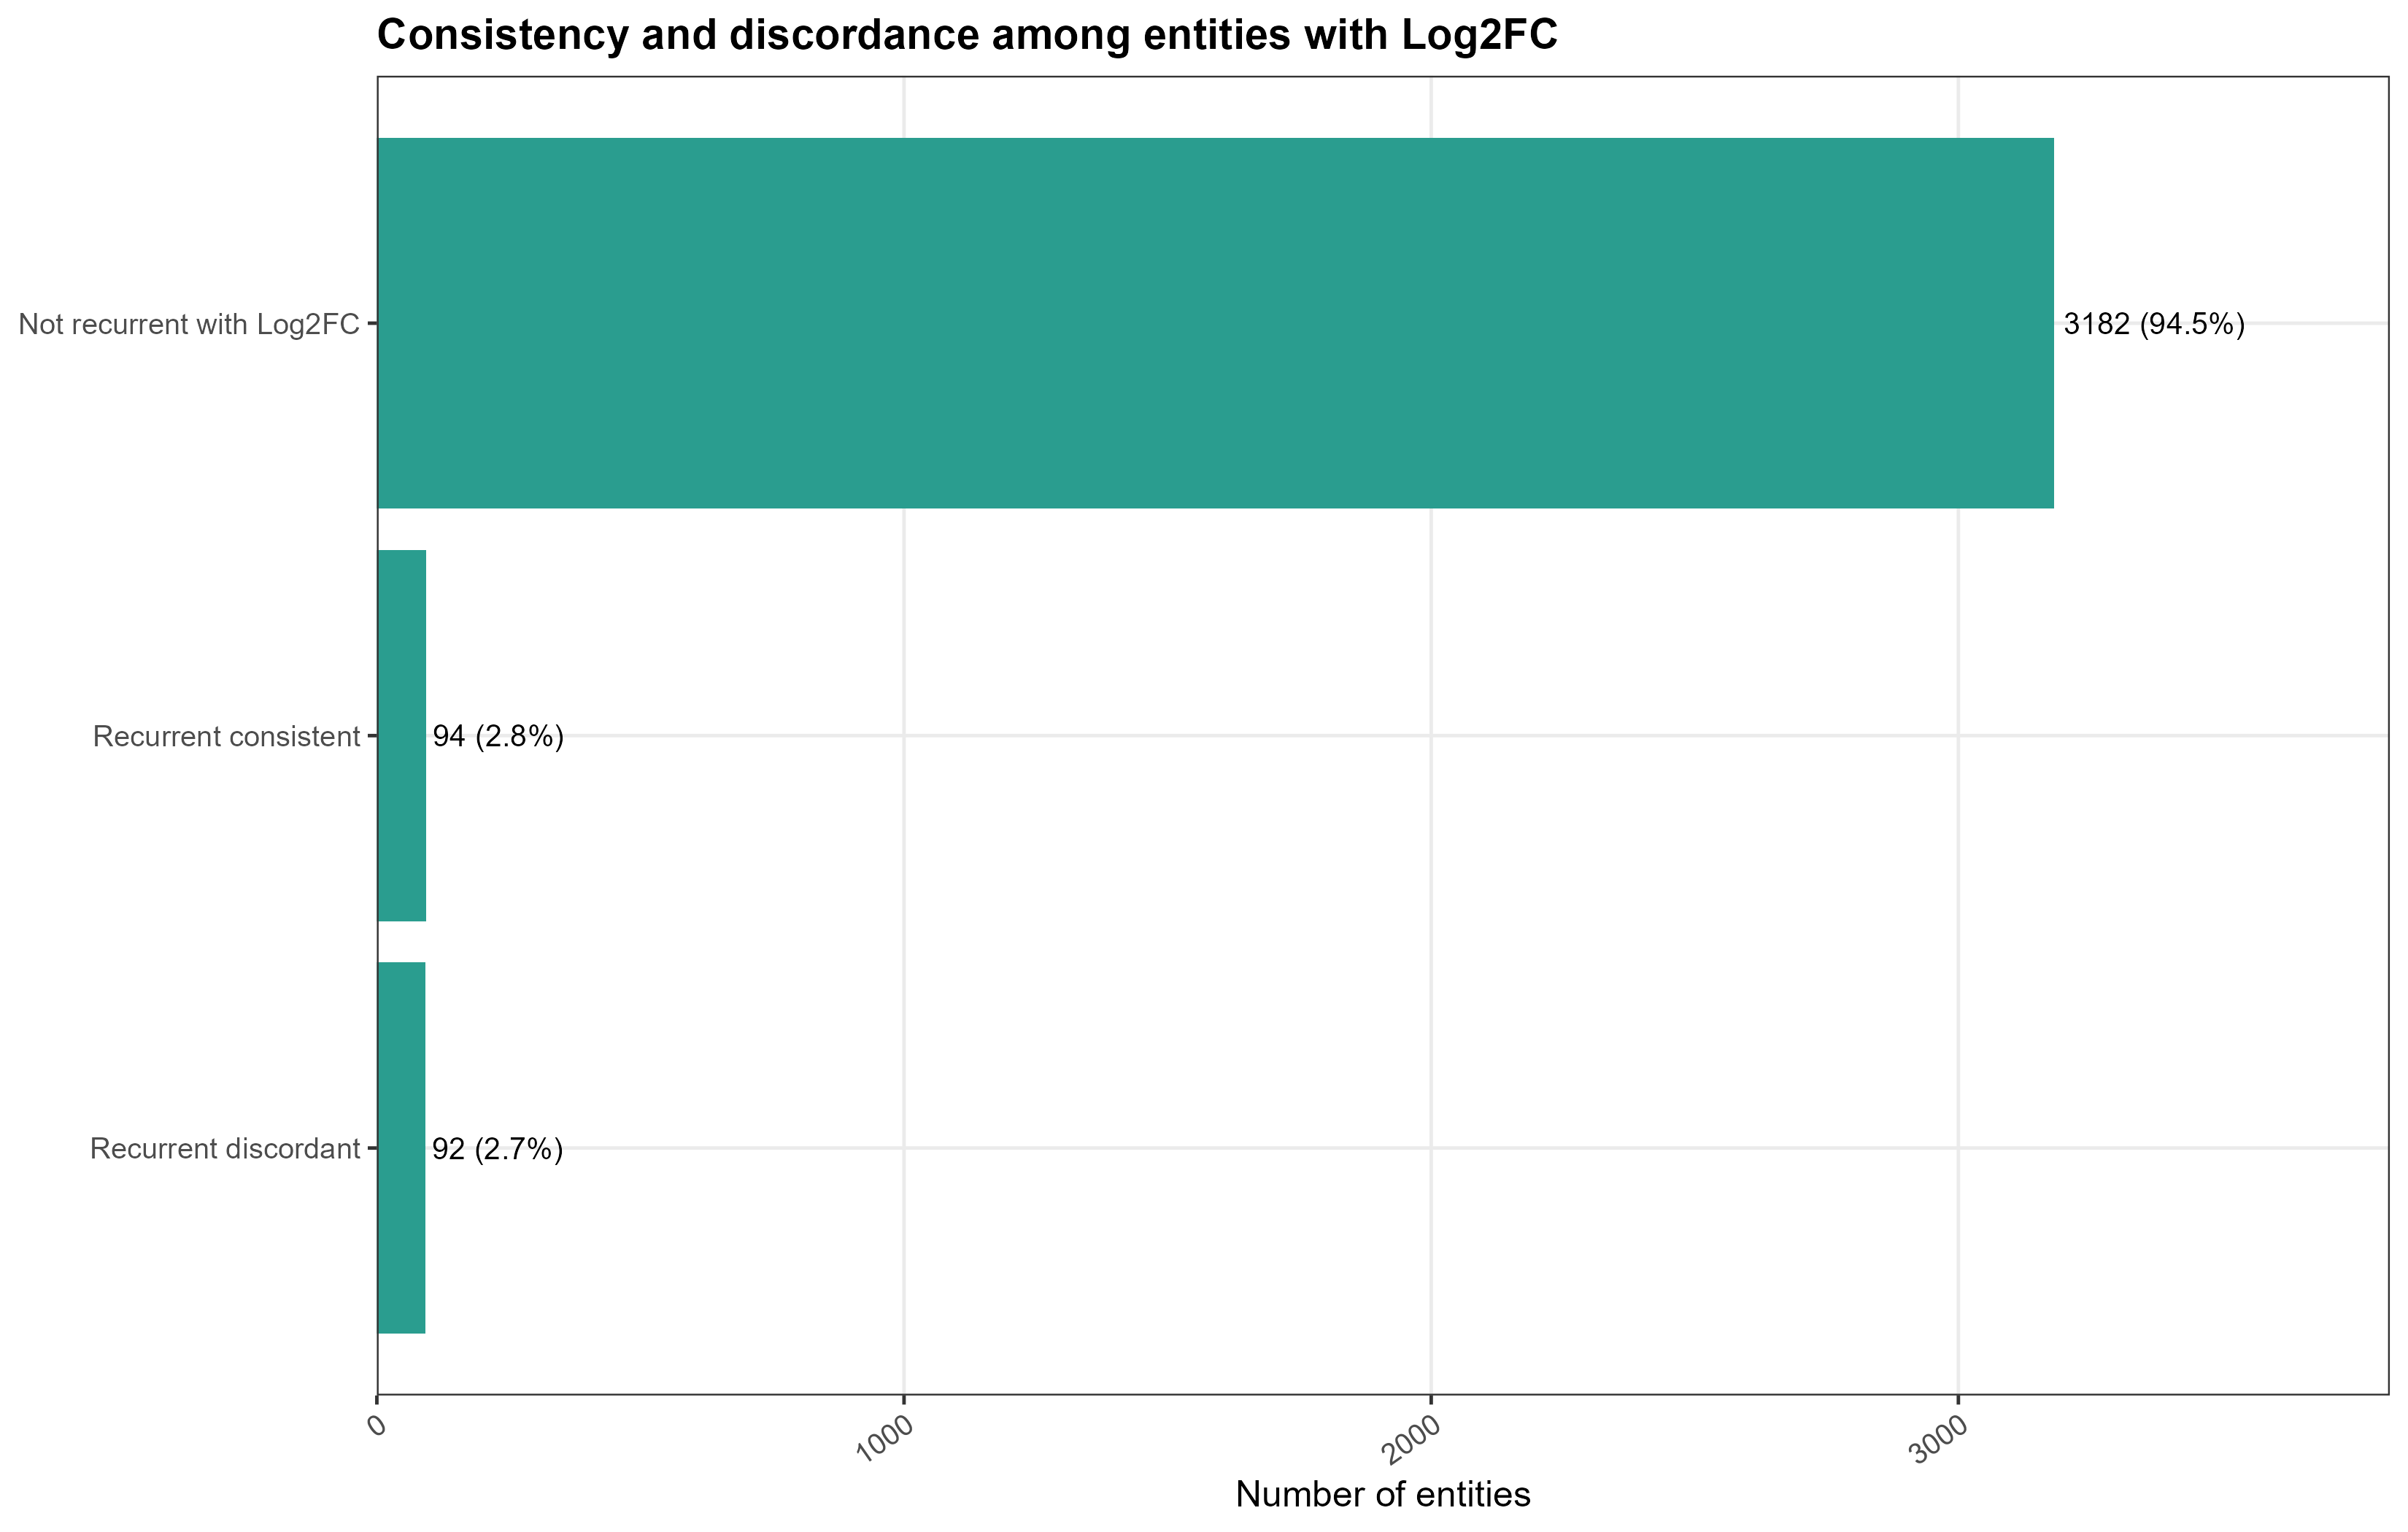

Source data for this figure (header and first rows):
consistency_category, n, percent
Not recurrent with Log2FC, 3182, 0.9448
Recurrent consistent, 94, 0.02791
Recurrent discordant, 92, 0.02732
